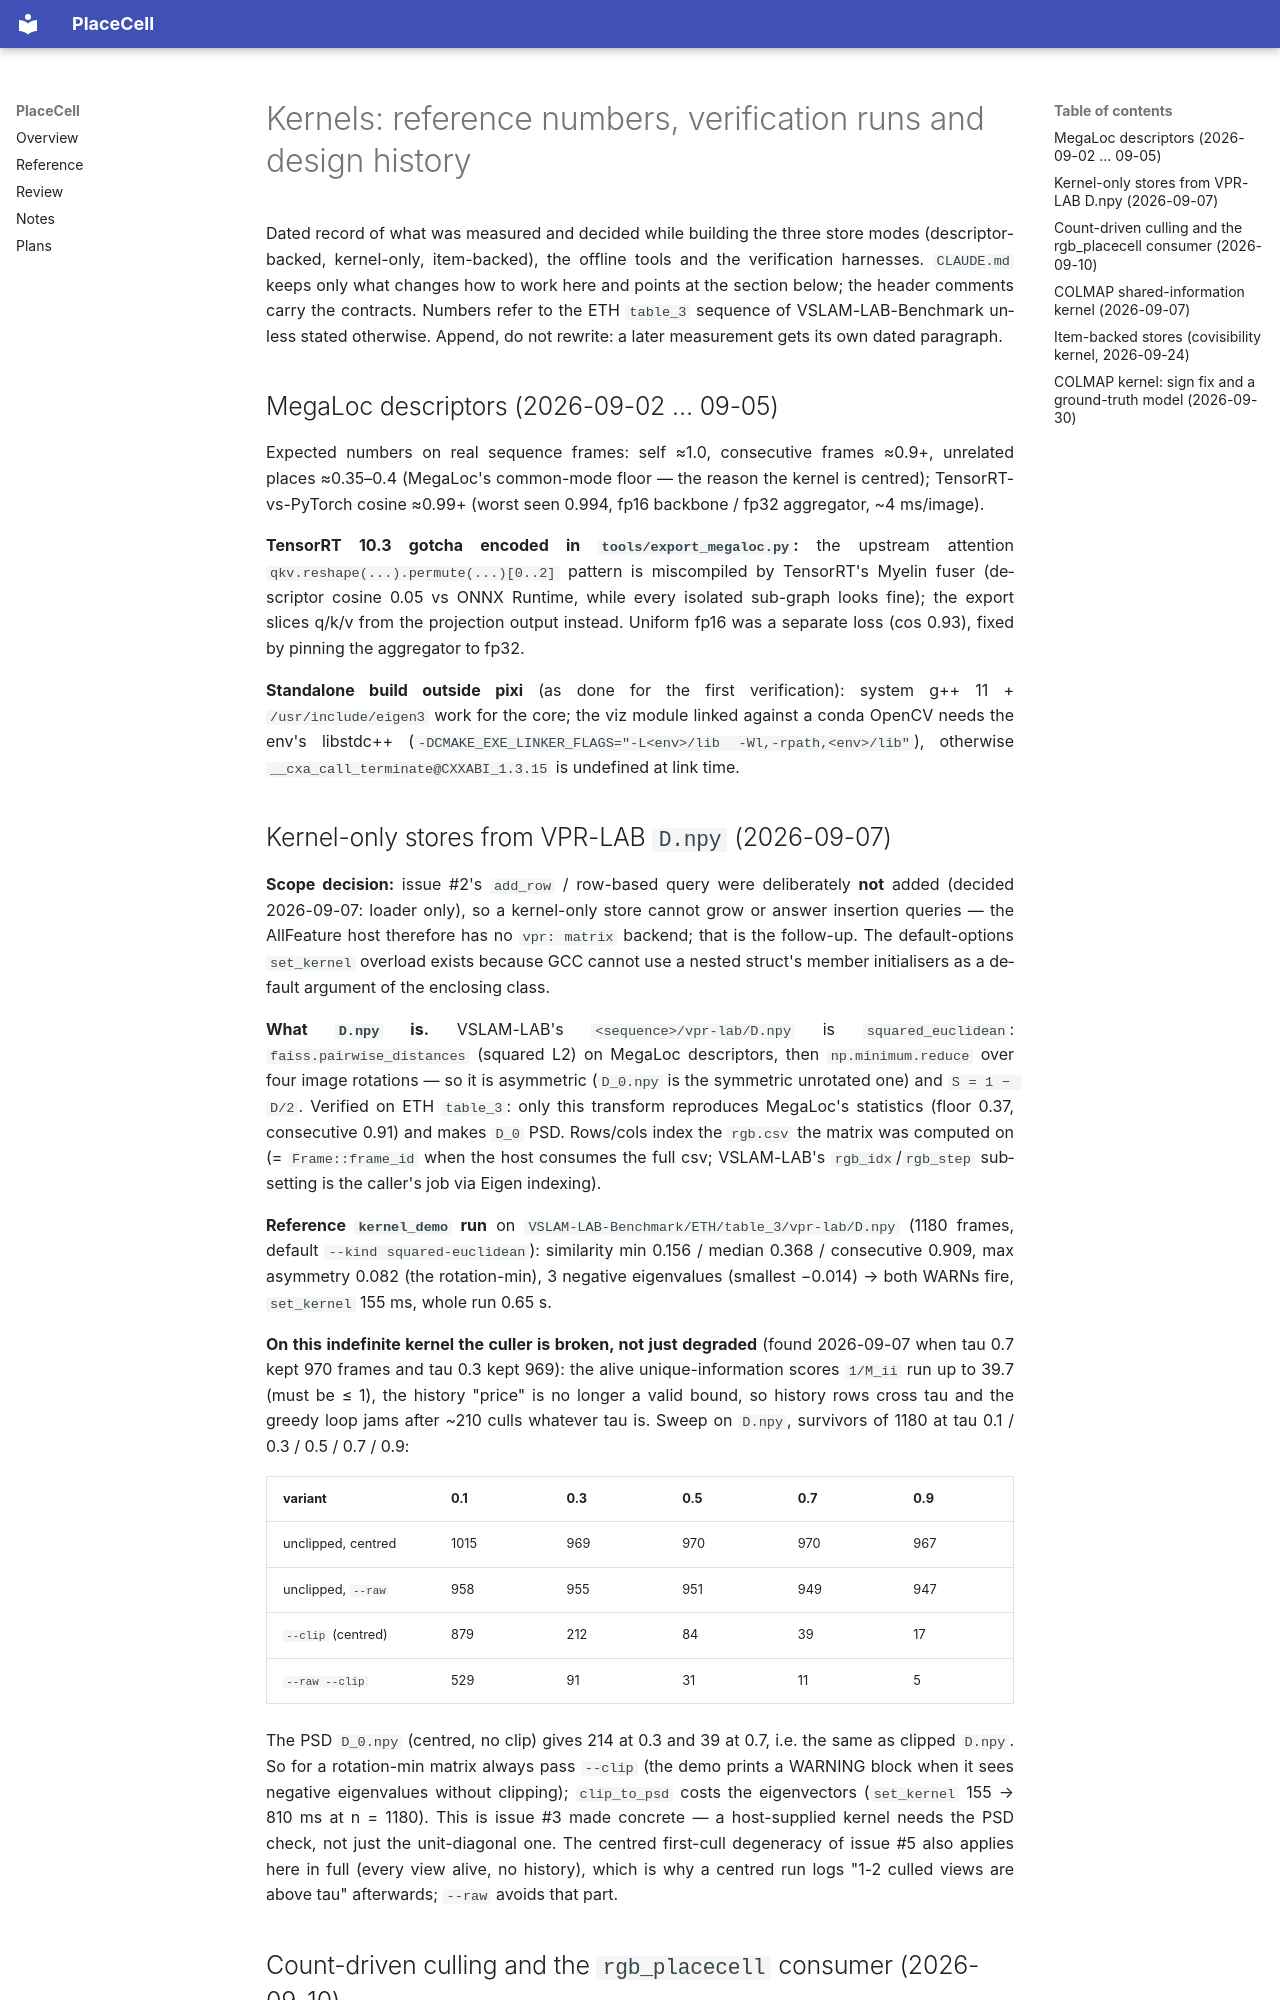

repository: alejandrofontan/placecell · page: notes/2026-09-25_kernels/index.html · generator: mkdocs

# Kernels: reference numbers, verification runs and design history

Dated record of what was measured and decided while building the three store modes
(descriptor-backed, kernel-only, item-backed), the offline tools and the verification
harnesses. `CLAUDE.md` keeps only what changes how to work here and points at the
section below; the header comments carry the contracts. Numbers refer to the ETH `table_3`
sequence of VSLAM-LAB-Benchmark unless stated otherwise. Append, do not rewrite: a later
measurement gets its own dated paragraph.

## MegaLoc descriptors (2026-09-02 … 09-05)

Expected numbers on real sequence frames: self ≈1.0, consecutive frames ≈0.9+, unrelated
places ≈0.35–0.4 (MegaLoc's common-mode floor — the reason the kernel is centred);
TensorRT-vs-PyTorch cosine ≈0.99+ (worst seen 0.994, fp16 backbone / fp32 aggregator,
~4 ms/image).

**TensorRT 10.3 gotcha encoded in `tools/export_megaloc.py`:** the upstream attention
`qkv.reshape(...).permute(...)[0..2]` pattern is miscompiled by TensorRT's Myelin fuser
(descriptor cosine 0.05 vs ONNX Runtime, while every isolated sub-graph looks fine); the
export slices q/k/v from the projection output instead. Uniform fp16 was a separate loss
(cos 0.93), fixed by pinning the aggregator to fp32.

**Standalone build outside pixi** (as done for the first verification): system g++ 11 +
`/usr/include/eigen3` work for the core; the viz module linked against a conda OpenCV needs
the env's libstdc++ (`-DCMAKE_EXE_LINKER_FLAGS="-L<env>/lib -Wl,-rpath,<env>/lib"`),
otherwise `__cxa_call_terminate@CXXABI_1.3.15` is undefined at link time.

## Kernel-only stores from VPR-LAB `D.npy` (2026-09-07)

**Scope decision:** issue #2's `add_row` / row-based query were deliberately **not** added
(decided 2026-09-07: loader only), so a kernel-only store cannot grow or answer insertion
queries — the AllFeature host therefore has no `vpr: matrix` backend; that is the follow-up.
The default-options `set_kernel` overload exists because GCC cannot use a nested struct's
member initialisers as a default argument of the enclosing class.

**What `D.npy` is.** VSLAM-LAB's `<sequence>/vpr-lab/D.npy` is `squared_euclidean`:
`faiss.pairwise_distances` (squared L2) on MegaLoc descriptors, then `np.minimum.reduce` over
four image rotations — so it is asymmetric (`D_0.npy` is the symmetric unrotated one) and
`S = 1 − D/2`. Verified on ETH `table_3`: only this transform reproduces MegaLoc's statistics
(floor 0.37, consecutive 0.91) and makes `D_0` PSD. Rows/cols index the `rgb.csv` the matrix
was computed on (= `Frame::frame_id` when the host consumes the full csv; VSLAM-LAB's
`rgb_idx`/`rgb_step` subsetting is the caller's job via Eigen indexing).

**Reference `kernel_demo` run** on `VSLAM-LAB-Benchmark/ETH/table_3/vpr-lab/D.npy` (1180
frames, default `--kind squared-euclidean`): similarity min 0.156 / median 0.368 /
consecutive 0.909, max asymmetry 0.082 (the rotation-min), 3 negative eigenvalues (smallest
−0.014) → both WARNs fire, `set_kernel` 155 ms, whole run 0.65 s.

**On this indefinite kernel the culler is broken, not just degraded** (found 2026-09-07 when
tau 0.7 kept 970 frames and tau 0.3 kept 969): the alive unique-information scores `1/M_ii`
run up to 39.7 (must be ≤ 1), the history "price" is no longer a valid bound, so history rows
cross tau and the greedy loop jams after ~210 culls whatever tau is. Sweep on `D.npy`,
survivors of 1180 at tau 0.1 / 0.3 / 0.5 / 0.7 / 0.9:

| variant | 0.1 | 0.3 | 0.5 | 0.7 | 0.9 |
|---|---|---|---|---|---|
| unclipped, centred | 1015 | 969 | 970 | 970 | 967 |
| unclipped, `--raw` | 958 | 955 | 951 | 949 | 947 |
| `--clip` (centred) | 879 | 212 | 84 | 39 | 17 |
| `--raw --clip` | 529 | 91 | 31 | 11 | 5 |

The PSD `D_0.npy` (centred, no clip) gives 214 at 0.3 and 39 at 0.7, i.e. the same as clipped
`D.npy`. So for a rotation-min matrix always pass `--clip` (the demo prints a WARNING block
when it sees negative eigenvalues without clipping); `clip_to_psd` costs the eigenvectors
(`set_kernel` 155 → 810 ms at n = 1180). This is issue #3 made concrete — a host-supplied
kernel needs the PSD check, not just the unit-diagonal one. The centred first-cull degeneracy
of issue #5 also applies here in full (every view alive, no history), which is why a centred
run logs "1-2 culled views are above tau" afterwards; `--raw` avoids that part.
